Run: headless pygame with SDL's dummy video driver; simulated clock (each Clock.tick advances the game by its frame time, no real sleeping); random seed 0; keys injected as events and as key.get_pressed() state; mouse plan: one left click at the window centre at the start of phase 2, then a move to the lower-right quarter at the start of phase 3.
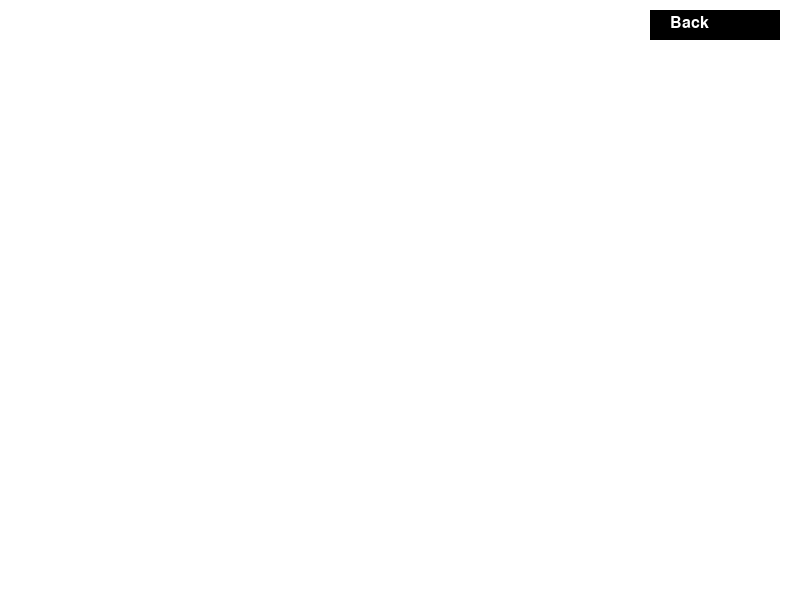
Frame 1 of 4 · flips 1–60 · no input
Frame 2 of 4 · flips 61–180 · clicked the window centre · tapped SPACE, RETURN · held RIGHT (→), D · screen unchanged from frame 1, image omitted
Frame 3 of 4 · flips 181–300 · moved the mouse to the lower-right quarter · held DOWN (↓), S · screen unchanged from frame 2, image omitted
Frame 4 of 4 · flips 301–420 · held LEFT (←), A, UP (↑), W · screen unchanged from frame 3, image omitted

The pygame program that drew these frames:

import pygame
import os

def charactercreator():
    pygame.init()

    screen_width = 800
    screen_height = 600
    screen = pygame.display.set_mode((screen_width, screen_height))
    pygame.display.set_caption("Character Creator")

    background_color = (255, 255, 255)

    running = True
    while running:
        for event in pygame.event.get():
            if event.type == pygame.QUIT:
                running = False

            if event.type == pygame.MOUSEBUTTONDOWN:
                mouse_pos = pygame.mouse.get_pos()
                if 650 <= mouse_pos[0] <= 780 and 10 <= mouse_pos[1] <= 40:
                    running = False

        screen.fill(background_color)
        pygame.draw.rect(screen, (0, 0, 0), (650, 10, 130, 30))
        font = pygame.font.Font(None, 24)
        back_text = font.render("Back", True, (255, 255, 255))
        screen.blit(back_text, (670, 15))

        pygame.display.flip()

    pygame.quit()

if __name__ == "__main__":
    charactercreator()
